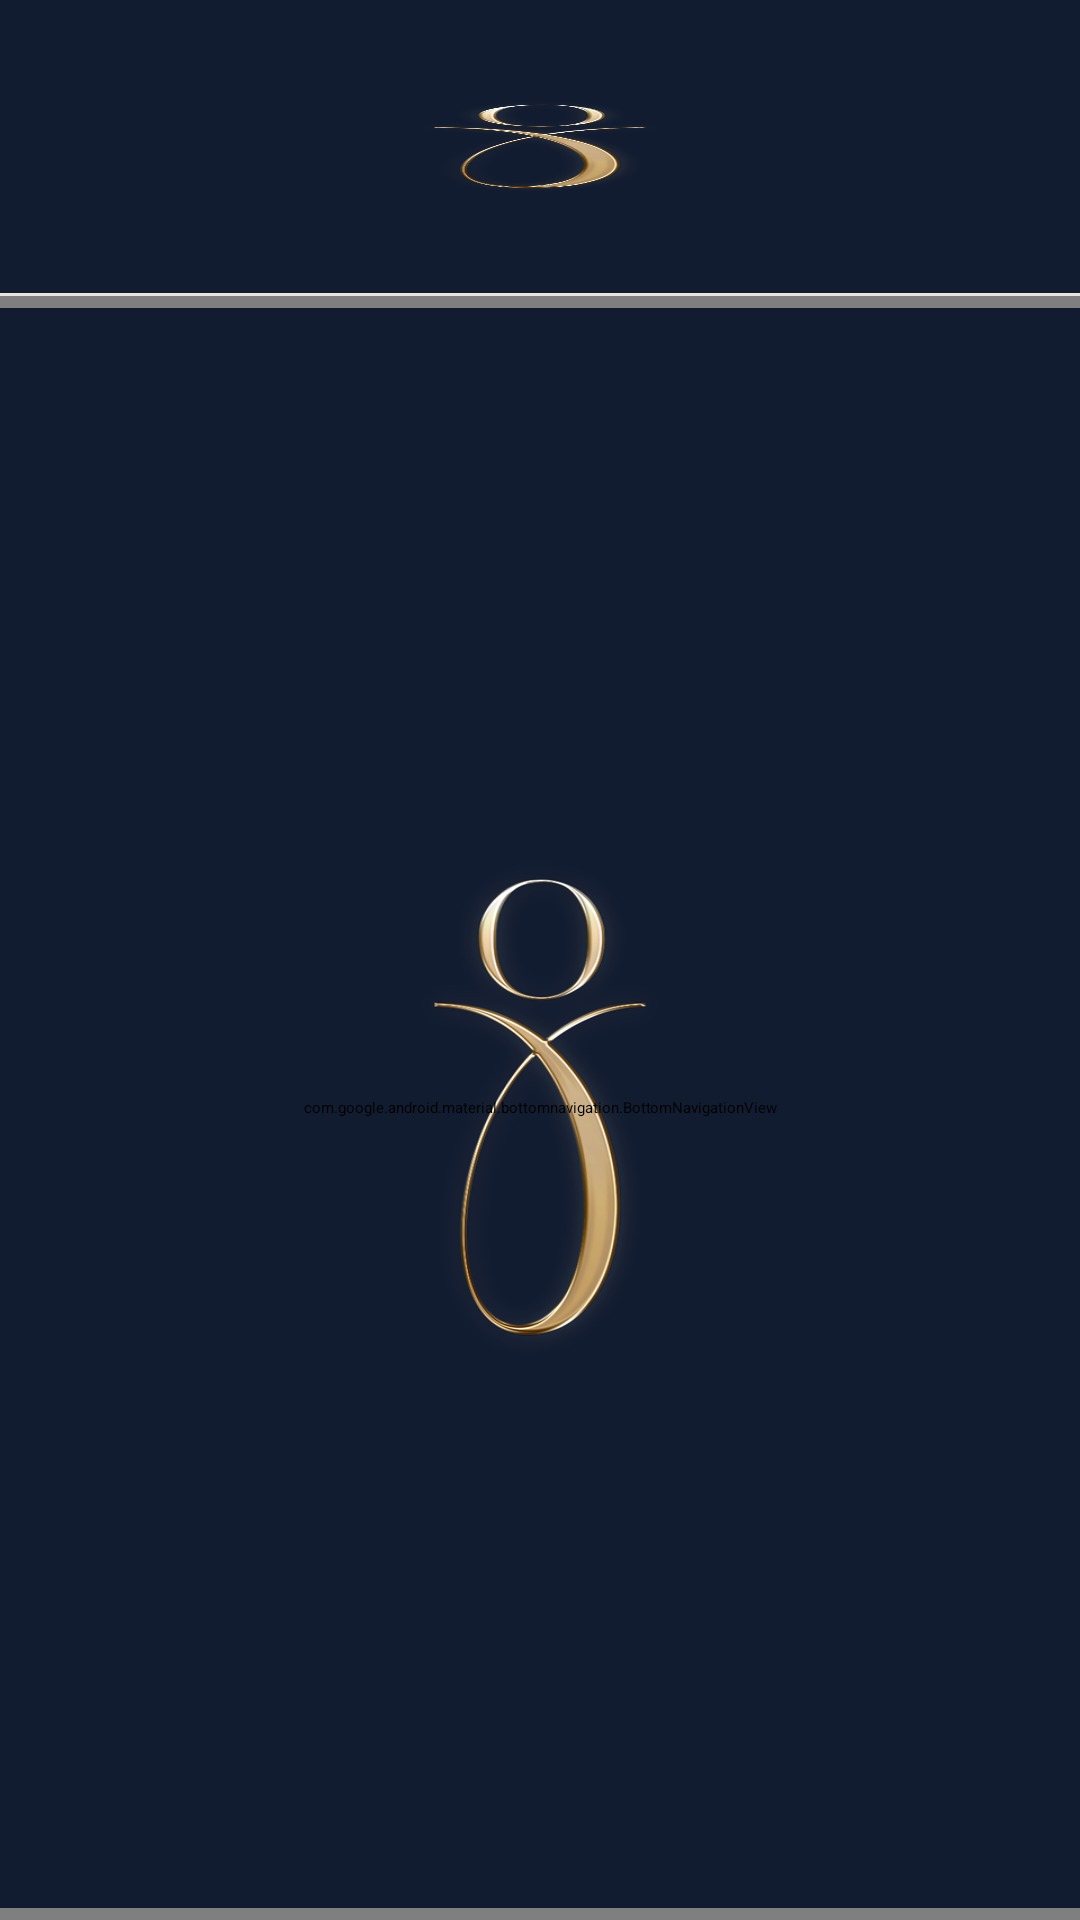

Layout XML and referenced resources for this Android screen:
<!-- AndroidManifest.xml: activity theme AppTheme.NoActionBarLaunch -->
<!-- res/layout/activity_main.xml -->
<?xml version="1.0" encoding="utf-8"?>
<LinearLayout xmlns:android="http://schemas.android.com/apk/res/android"
    xmlns:app="http://schemas.android.com/apk/res-auto"
    android:layout_width="match_parent"
    android:layout_height="match_parent"
    android:orientation="vertical"
    android:background="#FFFFFF">

    <FrameLayout
        android:id="@+id/tab_host"
        android:layout_width="match_parent"
        android:layout_height="0dp"
        android:layout_weight="1" />

    <View
        android:layout_width="match_parent"
        android:layout_height="1dp"
        android:background="#E8E4DC" />

    <com.google.android.material.bottomnavigation.BottomNavigationView
        android:id="@+id/bottom_nav"
        android:layout_width="match_parent"
        android:layout_height="wrap_content"
        android:background="#FFFFFF"
        android:paddingTop="4dp"
        android:paddingBottom="4dp"
        app:elevation="0dp"
        app:itemActiveIndicatorStyle="@null"
        app:itemIconSize="22dp"
        app:itemIconTint="@color/nav_color"
        app:itemRippleColor="@android:color/transparent"
        app:itemTextColor="@color/nav_color"
        app:labelVisibilityMode="labeled"
        app:menu="@menu/bottom_nav" />
</LinearLayout>
<!-- resources referenced by this layout -->
<resources>
  <style name="AppTheme.NoActionBarLaunch" parent="Theme.SplashScreen">
          <item name="windowSplashScreenBackground">@color/splash_background</item>
          <item name="windowSplashScreenAnimatedIcon">@drawable/splash_icon</item>
          <item name="postSplashScreenTheme">@style/AppTheme.NoActionBar</item>
          <item name="android:background">@drawable/splash</item>
          <item name="android:windowSplashScreenBackground">@color/splash_background</item>
          <item name="android:windowOptOutEdgeToEdgeEnforcement" tools:targetApi="35">true</item>
      </style>
  <color name="splash_background">#121c30</color>
  <!-- drawable splash_icon: png bitmap (drawable-nodpi, 56080 bytes) -->
  <style name="AppTheme.NoActionBar" parent="Theme.AppCompat.DayNight.NoActionBar">
          <item name="windowActionBar">false</item>
          <item name="windowNoTitle">true</item>
          <item name="android:background">@null</item>
          <item name="android:statusBarColor">@color/colorPrimary</item>
          <item name="android:navigationBarColor">@color/colorPrimary</item>
          <item name="android:windowLightStatusBar">false</item>
          <item name="android:windowLightNavigationBar" tools:targetApi="27">false</item>
          <item name="android:windowOptOutEdgeToEdgeEnforcement" tools:targetApi="35">true</item>
      </style>
  <!-- drawable splash: png bitmap (drawable, 11552 bytes) -->
  <color name="colorPrimary">#121c30</color>
</resources>
